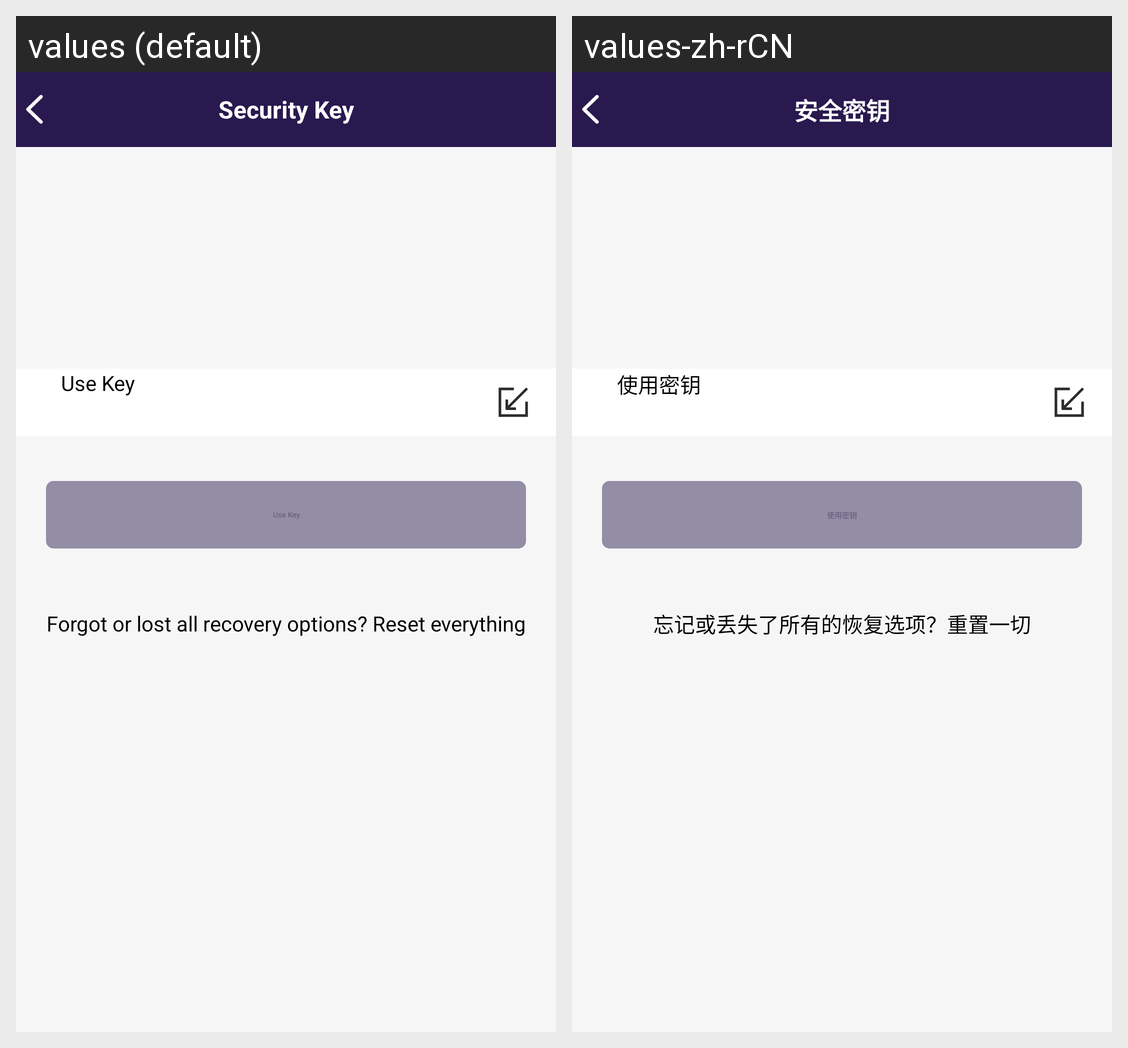

This grid shows one Android layout under two languages. Give, for every string resource on the screen, its name, the default text and each shown locale's text.
Android screen res/layout/fragment_ssss_access_from_key.xml rendered under 2 locales, left to right: values (default), values-zh-rCN. Device: Nexus 5 (rendered at 1080×1920; each locale shown at half size, 540×960, under a caption strip naming it); theme Theme.Vector.Light.
Strings drawn on this screen, with the default value and each locale's value (text and hints the layout hard-codes, and strings that could not be matched under every locale, appear in the picture but are not listed):

recovery_key2
  values: Security Key
  values-zh-rCN: 安全密钥

use_key
  values: Use Key
  values-zh-rCN: 使用密钥

bad_passphrase_key_reset_all_action
  values: Forgot or lost all recovery options? Reset everything
  values-zh-rCN: 忘记或丢失了所有的恢复选项？重置一切
